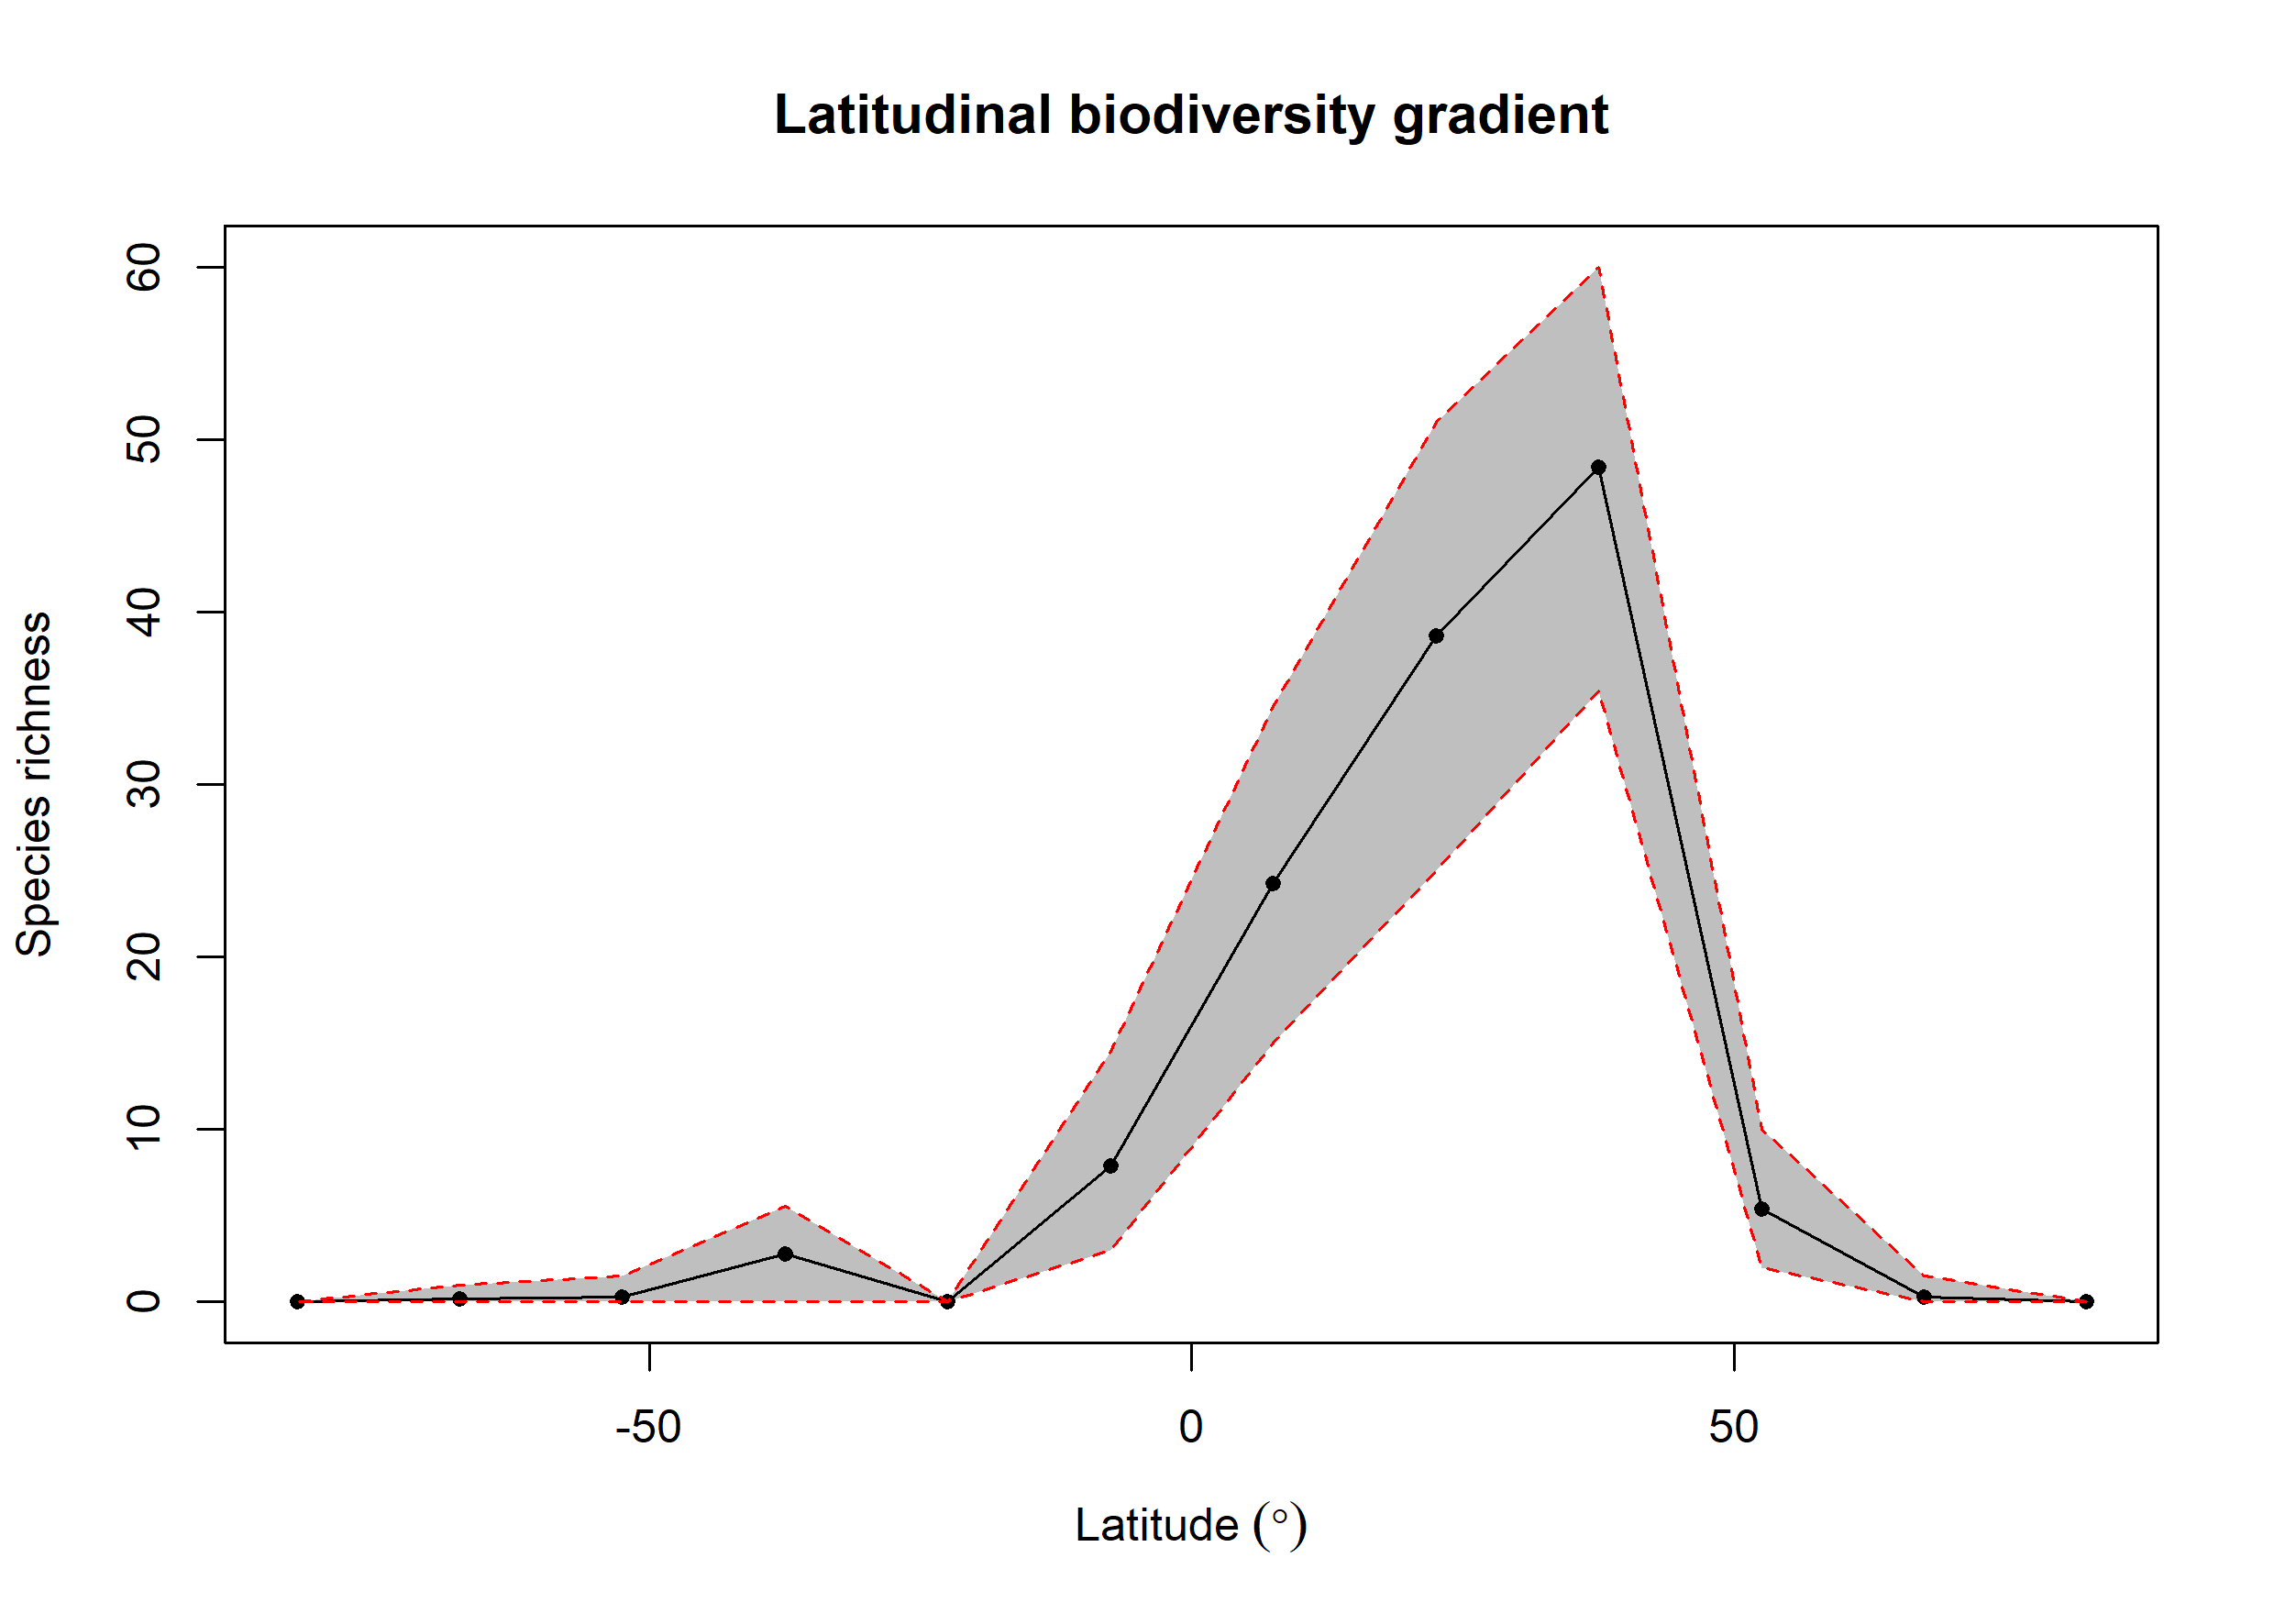

Source data for this figure (header and first rows):
bin, max, min, mid, hemisphere, mean_richness, CI.Lower, CI.Upper
1, 90, 75, 82.5, N, 0, 0, 0
2, 75, 60, 67.5, N, 0.28, 0, 1.525
3, 60, 45, 52.5, N, 5.41, 2, 10
4, 45, 30, 37.5, N, 48.37, 35.42, 60
5, 30, 15, 22.5, N, 38.59, 25, 51
6, 15, 0, 7.5, N, 24.28, 15, 34.52
7, 0, -15, -7.5, S, 7.86, 3, 14.53
8, -15, -30, -22.5, S, 0, 0, 0
9, -30, -45, -37.5, S, 2.77, 0, 5.525
10, -45, -60, -52.5, S, 0.26, 0, 1.525
11, -60, -75, -67.5, S, 0.16, 0, 1
12, -75, -90, -82.5, S, 0, 0, 0
